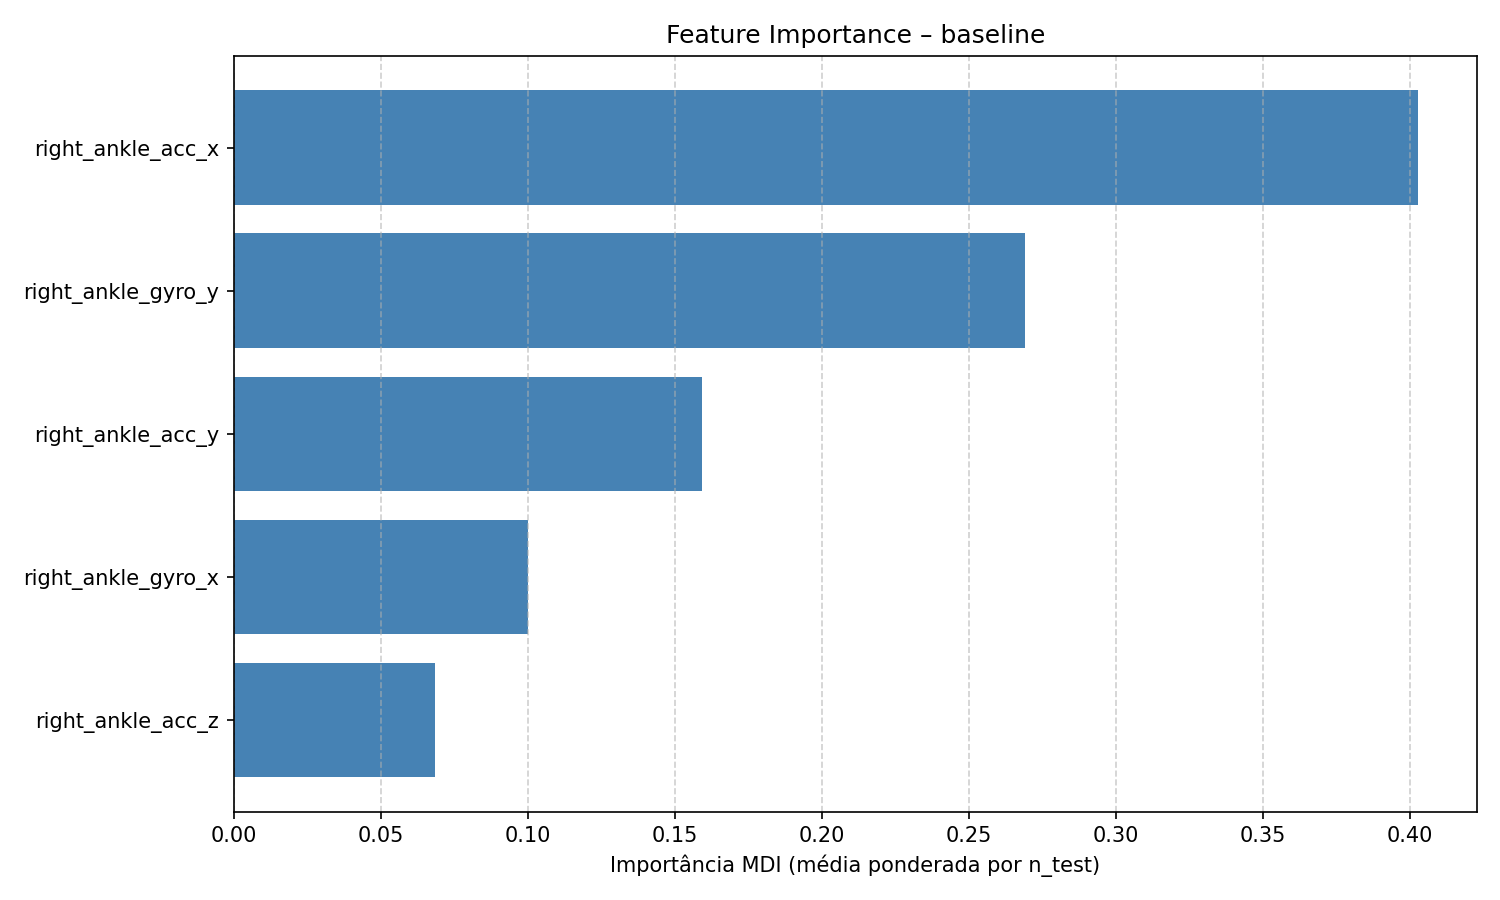

The file beside this chart, header and first rows:
feature, feature_importance_mdi
right_ankle_acc_x, 0.4028
right_ankle_gyro_y, 0.2692
right_ankle_acc_y, 0.1594
right_ankle_gyro_x, 0.1002
right_ankle_acc_z, 0.06843
